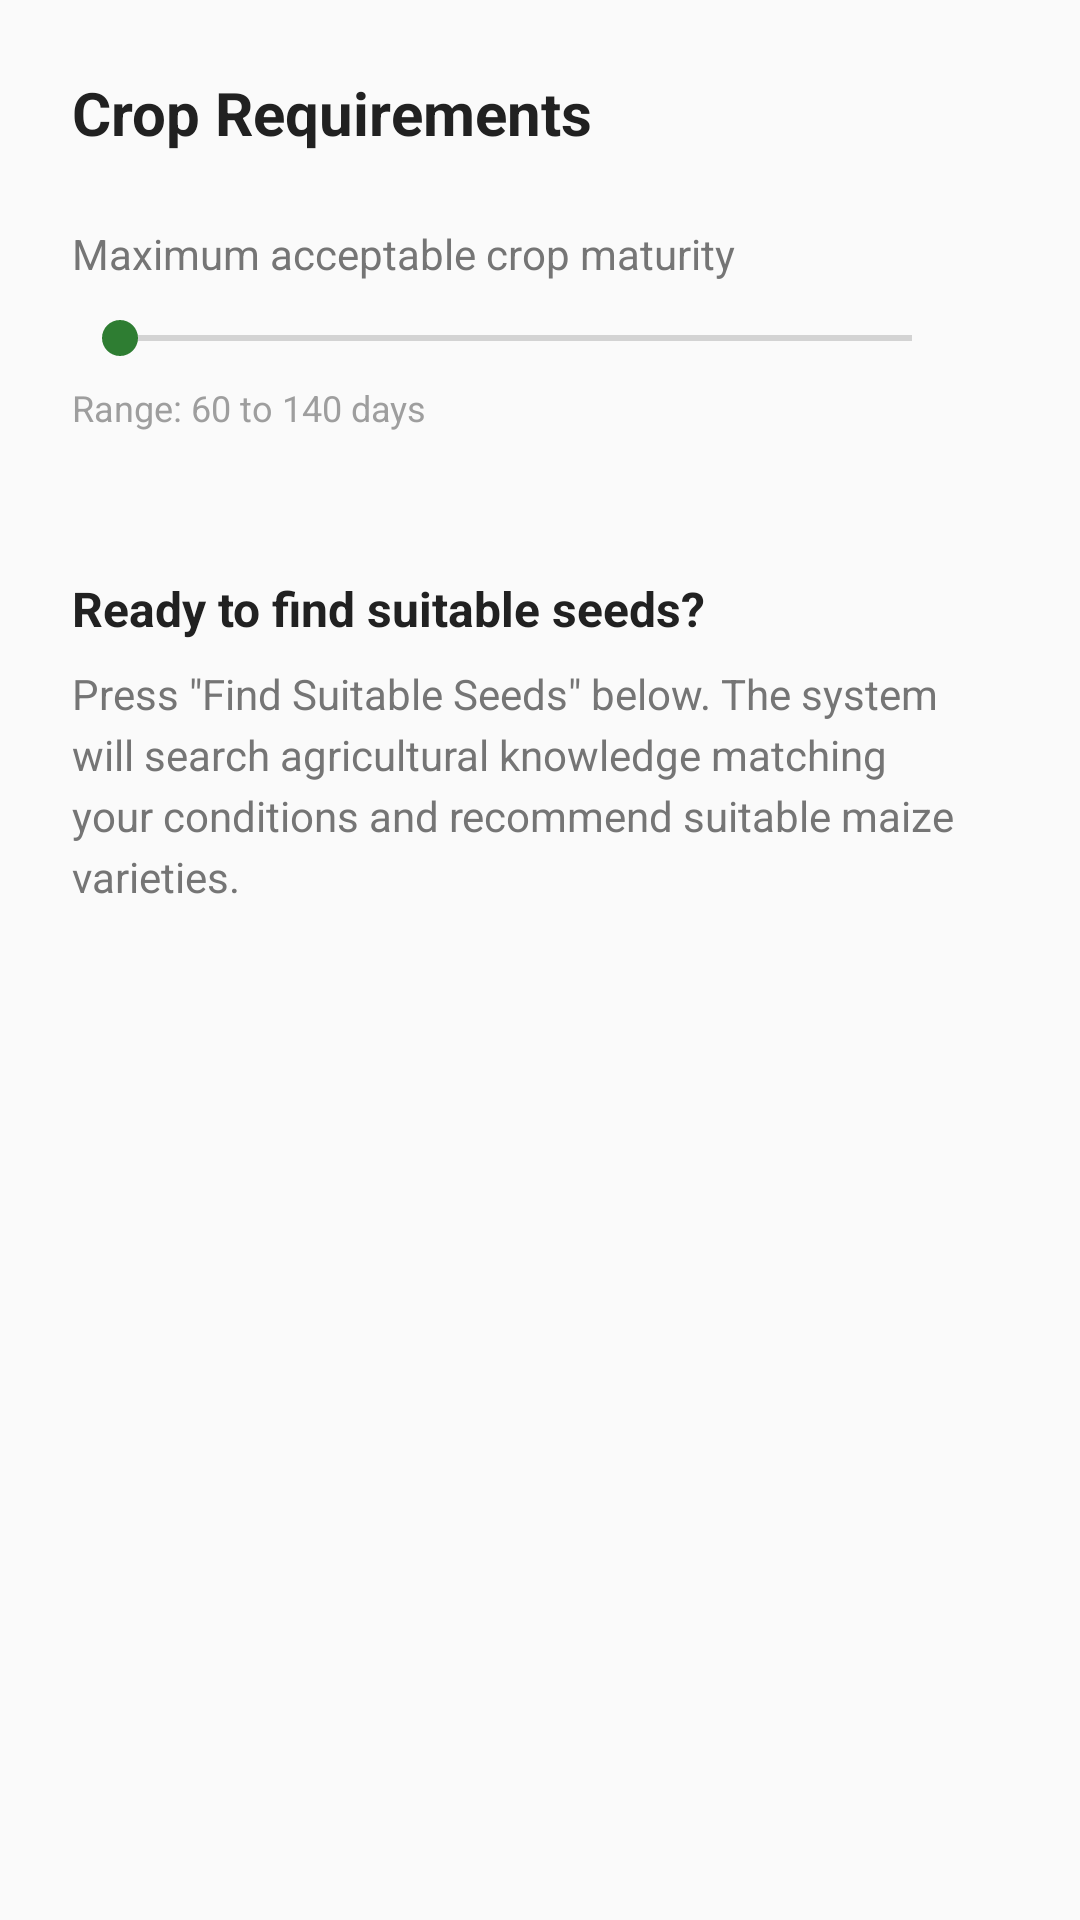

Write the Android layout XML for this screen, with the resource values it uses.
<!-- AndroidManifest.xml: application theme Theme.SeedAdviosory -->
<!-- res/layout/fragment_wizard_requirements.xml -->
<?xml version="1.0" encoding="utf-8"?>
<ScrollView xmlns:android="http://schemas.android.com/apk/res/android"
    android:layout_width="match_parent"
    android:layout_height="match_parent"
    android:fillViewport="true">
    <LinearLayout
        android:layout_width="match_parent"
        android:layout_height="wrap_content"
        android:orientation="vertical"
        android:padding="@dimen/spacing_lg">

        <TextView android:layout_width="wrap_content" android:layout_height="wrap_content"
            android:text="@string/wizard_requirements_title" android:textColor="@color/text_primary"
            android:textSize="@dimen/text_title" android:textStyle="bold" />

        <TextView android:layout_width="wrap_content" android:layout_height="wrap_content"
            android:layout_marginTop="@dimen/spacing_lg" android:text="@string/max_maturity_label"
            android:textColor="@color/text_secondary" android:textSize="@dimen/text_body" />

        <LinearLayout android:layout_width="match_parent" android:layout_height="wrap_content"
            android:layout_marginTop="@dimen/spacing_sm" android:gravity="center_vertical" android:orientation="horizontal">
            <SeekBar android:id="@+id/seek_maturity"
                android:layout_width="0dp" android:layout_height="wrap_content"
                android:layout_weight="1" android:progressTint="@color/primary" android:thumbTint="@color/primary" />
            <TextView android:id="@+id/tv_maturity_value"
                android:layout_width="wrap_content" android:layout_height="wrap_content"
                android:layout_marginStart="@dimen/spacing_md" android:textColor="@color/primary"
                android:textSize="@dimen/text_subtitle" android:textStyle="bold" />
        </LinearLayout>

        <TextView android:id="@+id/tv_maturity_hint"
            android:layout_width="wrap_content" android:layout_height="wrap_content"
            android:layout_marginTop="@dimen/spacing_xs" android:text="@string/maturity_range_hint"
            android:textColor="@color/text_hint" android:textSize="@dimen/text_caption" />

        
        <TextView android:layout_width="wrap_content" android:layout_height="wrap_content"
            android:layout_marginTop="@dimen/spacing_xxl" android:text="@string/ready_to_find"
            android:textColor="@color/text_primary" android:textSize="@dimen/text_subtitle" android:textStyle="bold" />

        <TextView android:layout_width="wrap_content" android:layout_height="wrap_content"
            android:layout_marginTop="@dimen/spacing_sm" android:text="@string/ready_to_find_desc"
            android:textColor="@color/text_secondary" android:textSize="@dimen/text_body"
            android:lineSpacingExtra="4dp" />
    </LinearLayout>
</ScrollView>
<!-- resources referenced by this layout -->
<resources>
  <color name="primary">#2E7D32</color>
  <color name="text_hint">#9E9E9E</color>
  <color name="text_primary">#212121</color>
  <color name="text_secondary">#757575</color>
  <dimen name="spacing_lg">24dp</dimen>
  <dimen name="spacing_md">16dp</dimen>
  <dimen name="spacing_sm">8dp</dimen>
  <dimen name="spacing_xs">4dp</dimen>
  <dimen name="spacing_xxl">48dp</dimen>
  <dimen name="text_body">14sp</dimen>
  <dimen name="text_caption">12sp</dimen>
  <dimen name="text_subtitle">16sp</dimen>
  <dimen name="text_title">20sp</dimen>
  <string name="maturity_range_hint">Range: 60 to 140 days</string>
  <string name="max_maturity_label">Maximum acceptable crop maturity</string>
  <string name="ready_to_find">Ready to find suitable seeds?</string>
  <string name="ready_to_find_desc">Press \"Find Suitable Seeds\" below. The system will search agricultural knowledge matching your conditions and recommend suitable maize varieties.</string>
  <string name="wizard_requirements_title">Crop Requirements</string>
  <style name="Theme.SeedAdviosory" parent="Theme.MaterialComponents.Light.NoActionBar">
          <item name="colorPrimary">@color/primary</item>
          <item name="colorPrimaryVariant">@color/primary_dark</item>
          <item name="colorOnPrimary">@color/text_on_primary</item>
          <item name="colorSecondary">@color/secondary</item>
          <item name="colorSecondaryVariant">@color/secondary_dark</item>
          <item name="colorOnSecondary">@color/text_on_primary</item>
          <item name="android:colorBackground">@color/background</item>
          <item name="colorSurface">@color/surface</item>
          <item name="colorOnSurface">@color/text_primary</item>
          <item name="android:statusBarColor">@color/status_bar</item>
          <item name="android:navigationBarColor">@color/surface</item>
          <item name="android:windowLightStatusBar">false</item>
          <item name="android:fontFamily">sans-serif</item>
      </style>
  <color name="primary_dark">#1B5E20</color>
  <color name="text_on_primary">#FFFFFF</color>
  <color name="secondary">#8D6E63</color>
  <color name="secondary_dark">#5D4037</color>
  <color name="background">#FAFAFA</color>
  <color name="surface">#FFFFFF</color>
  <color name="status_bar">#1B5E20</color>
</resources>
